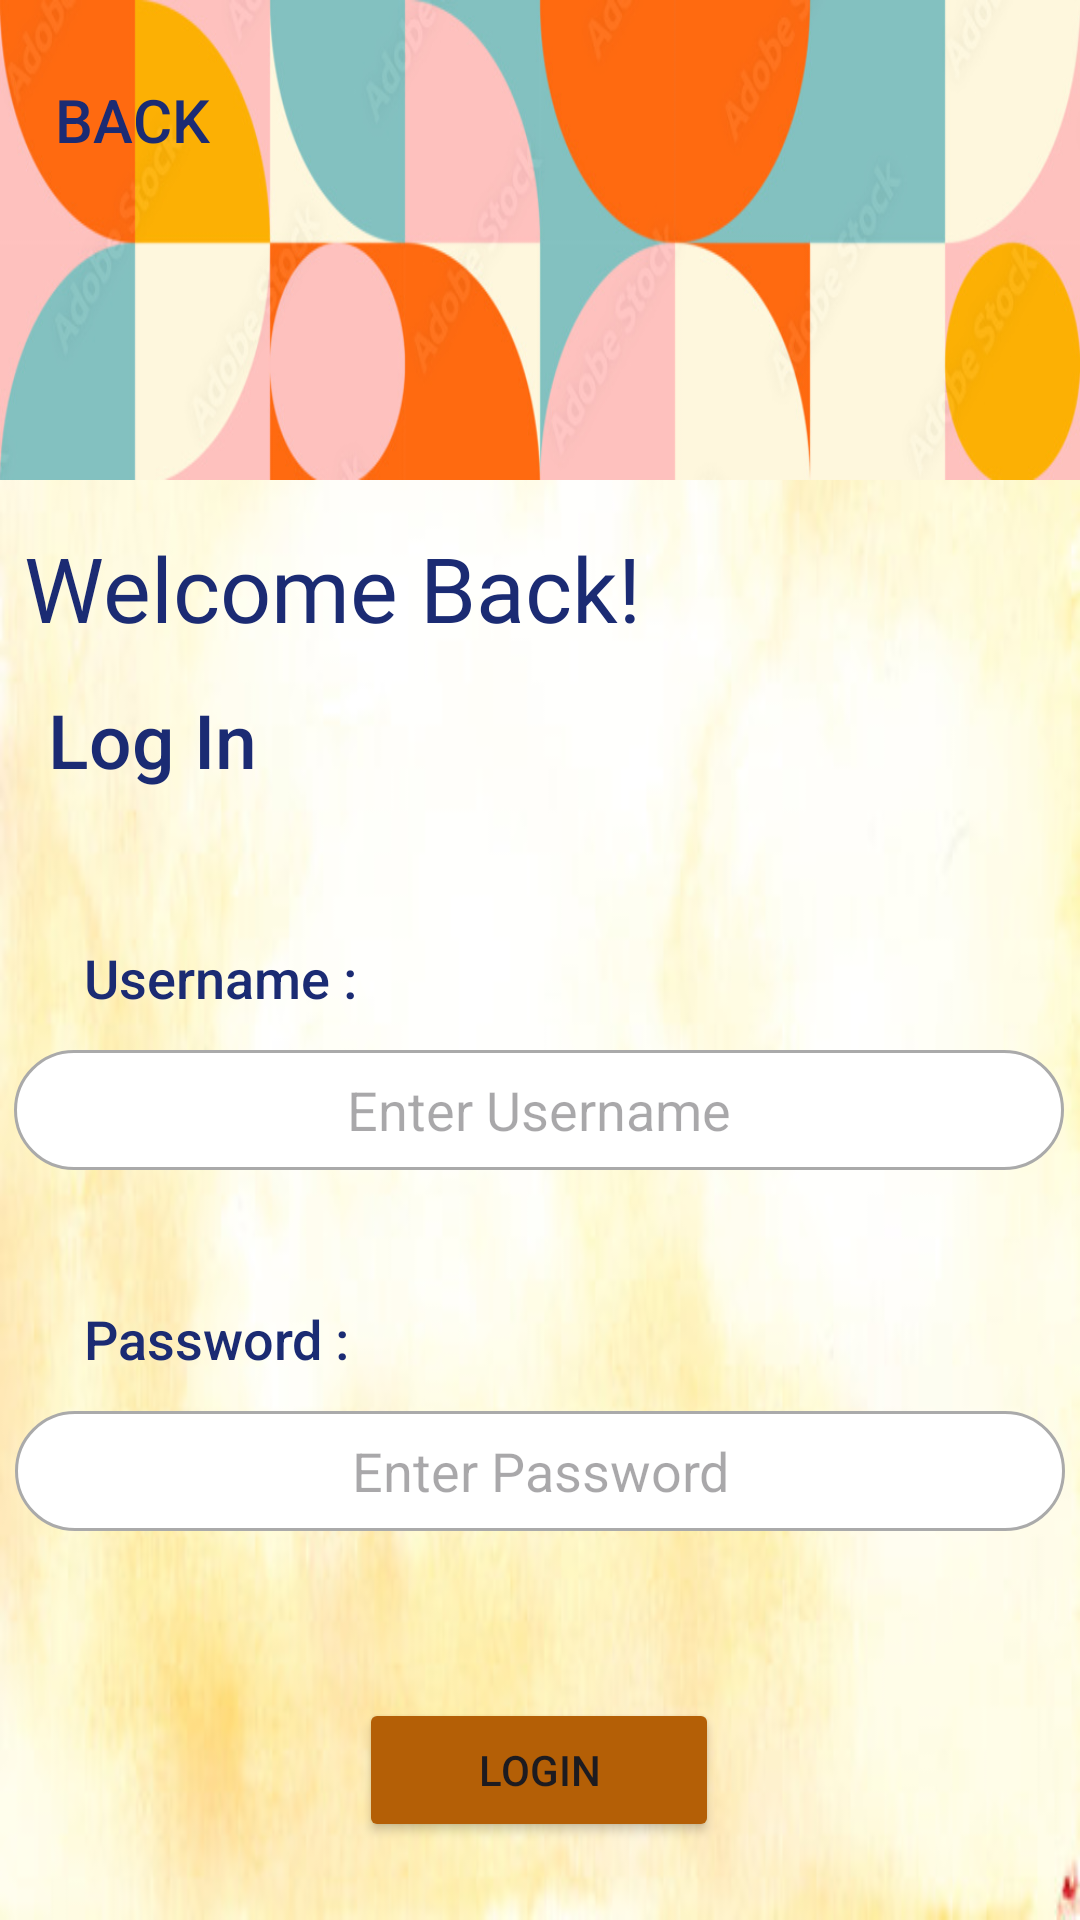

Android layout source for this screen:
<!-- AndroidManifest.xml: application theme Theme.WanderMonsters -->
<!-- res/layout/activity_login_page.xml -->
<?xml version="1.0" encoding="utf-8"?>
<androidx.constraintlayout.widget.ConstraintLayout xmlns:android="http://schemas.android.com/apk/res/android"
    xmlns:app="http://schemas.android.com/apk/res-auto"
    xmlns:tools="http://schemas.android.com/tools"
    android:id="@+id/main"
    android:layout_width="match_parent"
    android:layout_height="match_parent"
    tools:context=".LoginPage"
    android:background="@drawable/yellow_back">










    <ImageView
        android:layout_width="match_parent"
        android:layout_height="160dp"
        app:layout_constraintBottom_toBottomOf="parent"
        app:layout_constraintEnd_toEndOf="parent"
        app:layout_constraintHorizontal_bias="0.0"
        app:layout_constraintStart_toStartOf="parent"
        app:layout_constraintTop_toTopOf="parent"
        app:layout_constraintVertical_bias="0.0"
        android:background="@drawable/background_colorful"/>

    <TextView
        android:layout_width="wrap_content"
        android:layout_height="wrap_content"
        android:layout_marginStart="16dp"
        android:layout_marginTop="4dp"
        android:fontFamily="sans-serif-medium"
        android:text="Log In "
        android:textColor="#1b2b73"
        android:textSize="25sp"
        app:layout_constraintStart_toStartOf="parent"
        app:layout_constraintTop_toBottomOf="@+id/textView" />

    <TextView
        android:id="@+id/textView"
        android:layout_width="match_parent"
        android:layout_height="50dp"
        android:layout_marginStart="8dp"
        android:fontFamily="@font/agbalumo"
        android:text="Welcome Back!"
        android:textColor="#1b2b73"
        android:textSize="30sp"
        app:layout_constraintBottom_toBottomOf="parent"
        app:layout_constraintStart_toStartOf="parent"
        app:layout_constraintTop_toTopOf="parent"
        app:layout_constraintVertical_bias="0.298" />

    <Button
        android:id="@+id/back"
        android:layout_width="wrap_content"
        android:layout_height="wrap_content"
        android:layout_marginTop="16dp"
        android:background="#00FFFFFF"
        android:text=" Back "
        android:textColor="#1b2b73"
        android:textSize="20sp"
        app:layout_constraintEnd_toEndOf="parent"
        app:layout_constraintHorizontal_bias="0.0"
        app:layout_constraintStart_toStartOf="parent"
        app:layout_constraintTop_toTopOf="parent" />

    <TextView
        android:id="@+id/textView2"
        android:layout_width="wrap_content"
        android:layout_height="wrap_content"
        android:layout_marginStart="28dp"
        android:layout_marginTop="88dp"
        android:fontFamily="sans-serif-medium"
        android:text="Username : "
        android:textColor="#1b2b73"
        android:textSize="18sp"
        app:layout_constraintStart_toStartOf="parent"
        app:layout_constraintTop_toBottomOf="@+id/textView" />

    <TextView
        android:id="@+id/textView3"
        android:layout_width="wrap_content"
        android:layout_height="wrap_content"
        android:layout_marginStart="28dp"
        android:layout_marginTop="44dp"
        android:fontFamily="sans-serif-medium"
        android:text="Password : "
        android:textColor="#1b2b73"
        android:textSize="18sp"
        app:layout_constraintStart_toStartOf="parent"
        app:layout_constraintTop_toBottomOf="@+id/username" />

    <Button
        android:id="@+id/loginButton"
        android:layout_width="120dp"
        android:layout_height="wrap_content"
        android:text="Login"
        android:backgroundTint="#b45f06"
        app:layout_constraintBottom_toBottomOf="parent"
        app:layout_constraintEnd_toEndOf="parent"
        app:layout_constraintHorizontal_bias="0.498"
        app:layout_constraintStart_toStartOf="parent"
        app:layout_constraintTop_toBottomOf="@+id/password"
        app:layout_constraintVertical_bias="0.682" />

    <EditText
        android:id="@+id/username"
        android:layout_width="350dp"
        android:layout_height="40dp"
        android:layout_marginTop="12dp"
        android:background="@drawable/login_bar"
        android:gravity="center"
        android:hint="Enter Username"
        app:layout_constraintEnd_toEndOf="parent"
        app:layout_constraintHorizontal_bias="0.459"
        app:layout_constraintStart_toStartOf="parent"
        app:layout_constraintTop_toBottomOf="@+id/textView2" />

    <EditText
        android:id="@+id/password"
        android:layout_width="350dp"
        android:layout_height="40dp"
        android:background="@drawable/login_bar"
        android:inputType="textPassword"
        android:hint="Enter Password"
        android:gravity="center"
        android:layout_marginTop="12dp"
        app:layout_constraintEnd_toEndOf="parent"
        app:layout_constraintStart_toStartOf="parent"
        app:layout_constraintTop_toBottomOf="@+id/textView3" />


    

</androidx.constraintlayout.widget.ConstraintLayout>
<!-- resources referenced by this layout -->
<resources>
  <!-- drawable background_colorful: png bitmap (drawable, 119390 bytes) -->
  <!-- drawable login_bar (drawable) -->
  <?xml version="1.0" encoding="utf-8"?>
  <shape xmlns:android="http://schemas.android.com/apk/res/android"
      android:shape="rectangle">
  
      <solid android:color="@color/white"/>
      <corners android:radius="50dp" />
      <stroke android:color="#aaaaaa" android:width="1dp"/>
  
  </shape>
  <!-- drawable yellow_back: png bitmap (drawable, 19228 bytes) -->
  <style name="Theme.WanderMonsters" parent="Base.Theme.WanderMonsters" />
  <color name="white">#FFFFFFFF</color>
  <style name="Base.Theme.WanderMonsters" parent="Theme.Material3.DayNight.NoActionBar">
          
          
      </style>
</resources>
